Photos from the image-classification dataset "data" in the GitHub repository xpertdreamer/deep-neural-networks. Its 3 classes are: banknote, coin, smartphone.

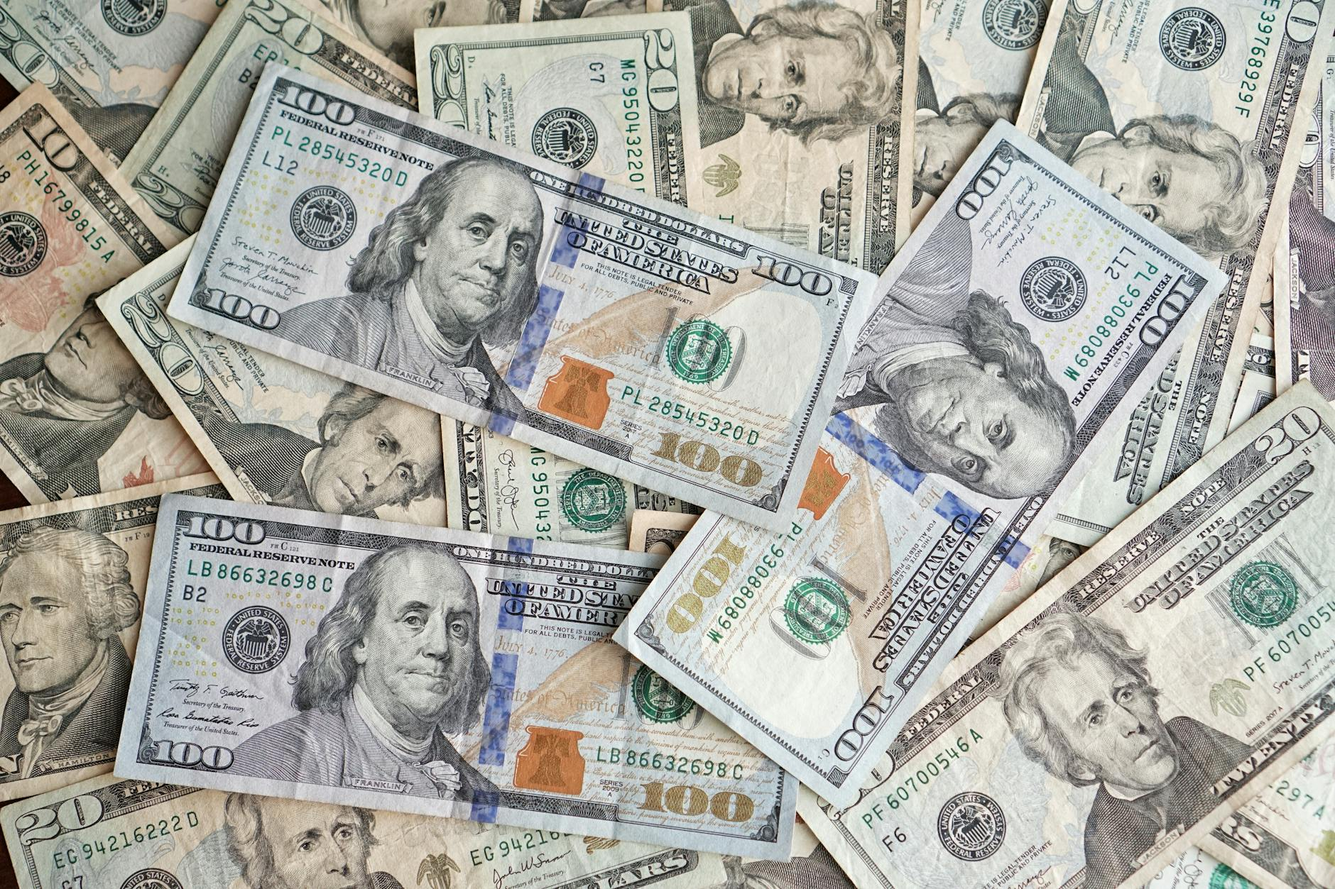
Label: banknote

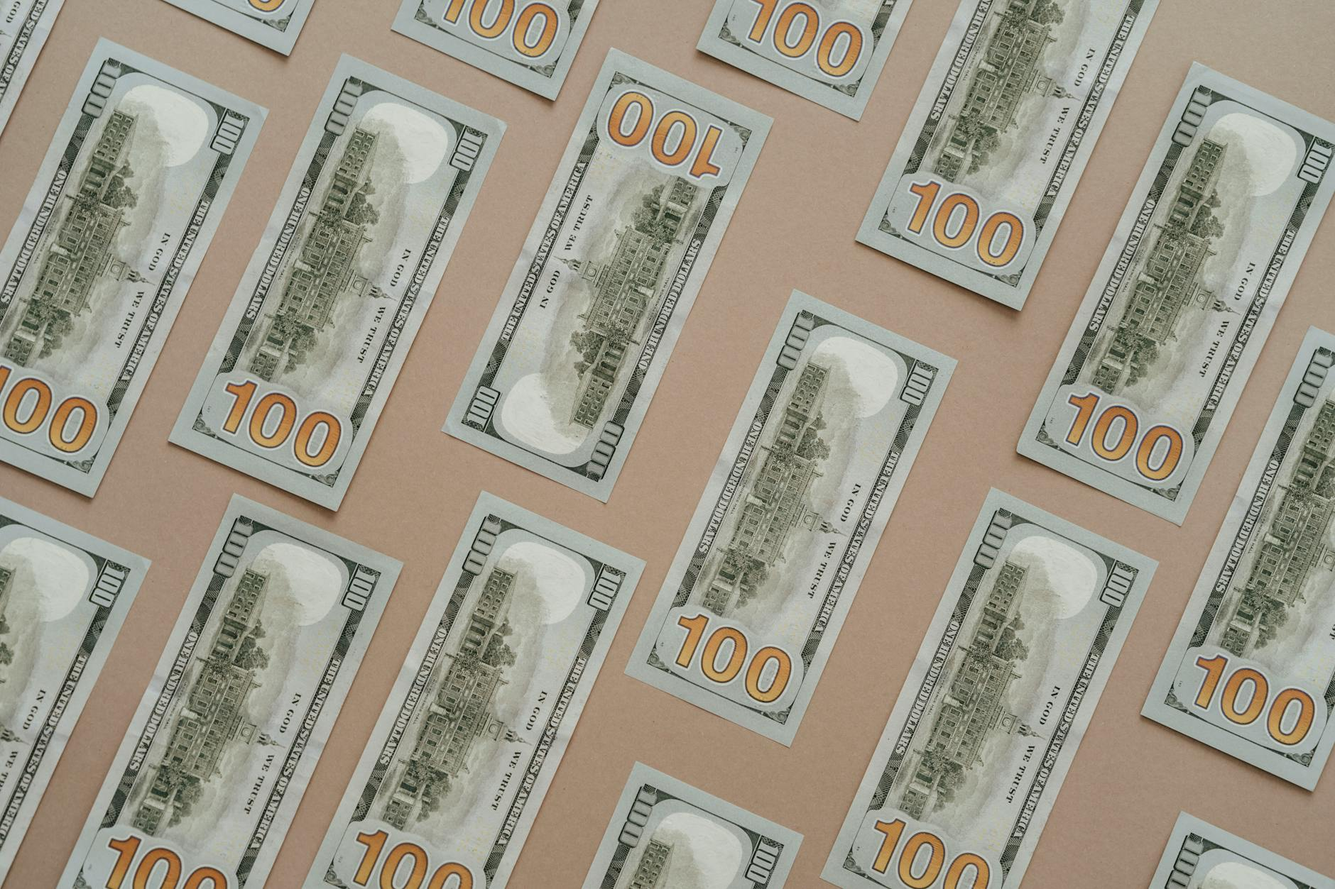
Label: banknote

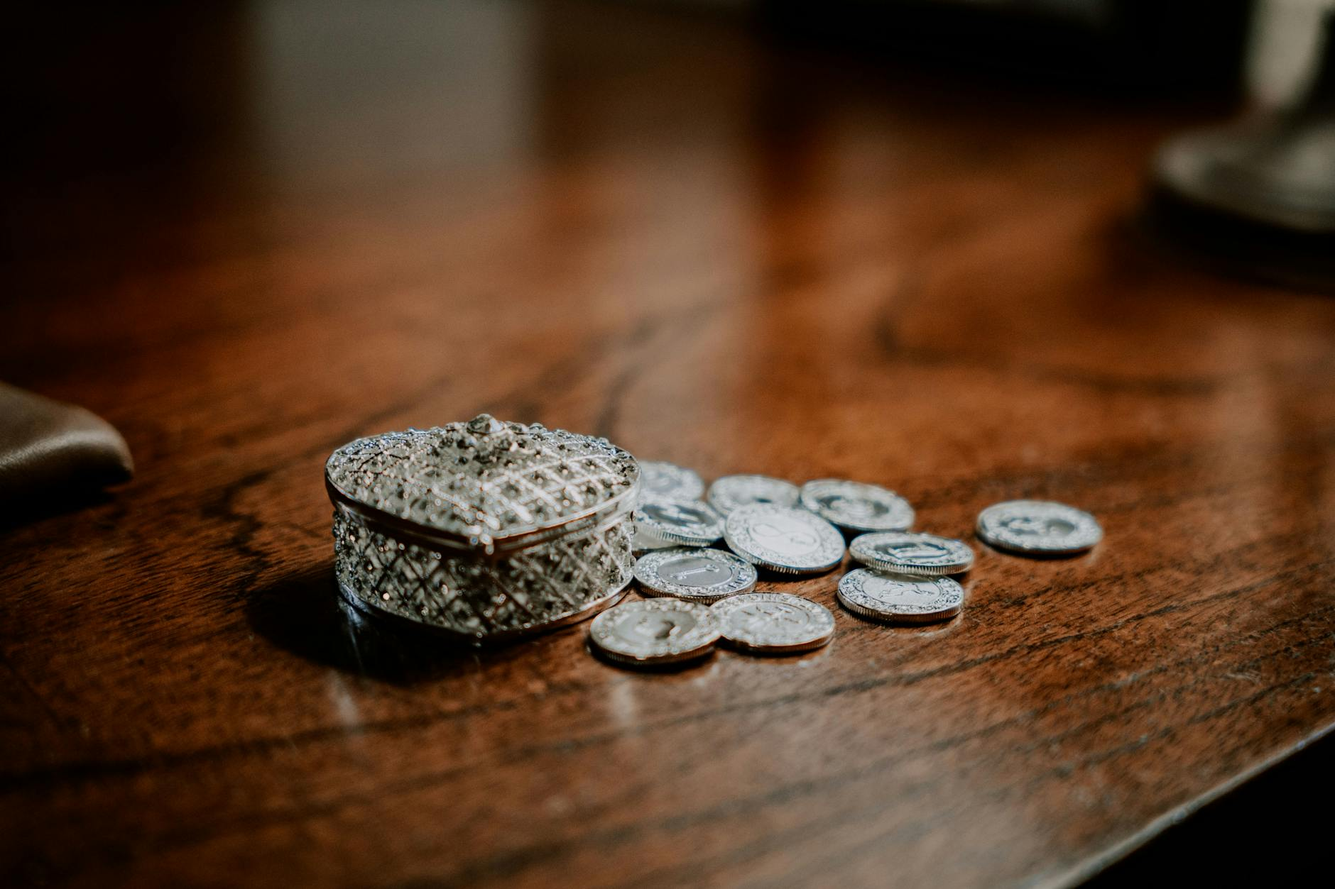
Label: coin

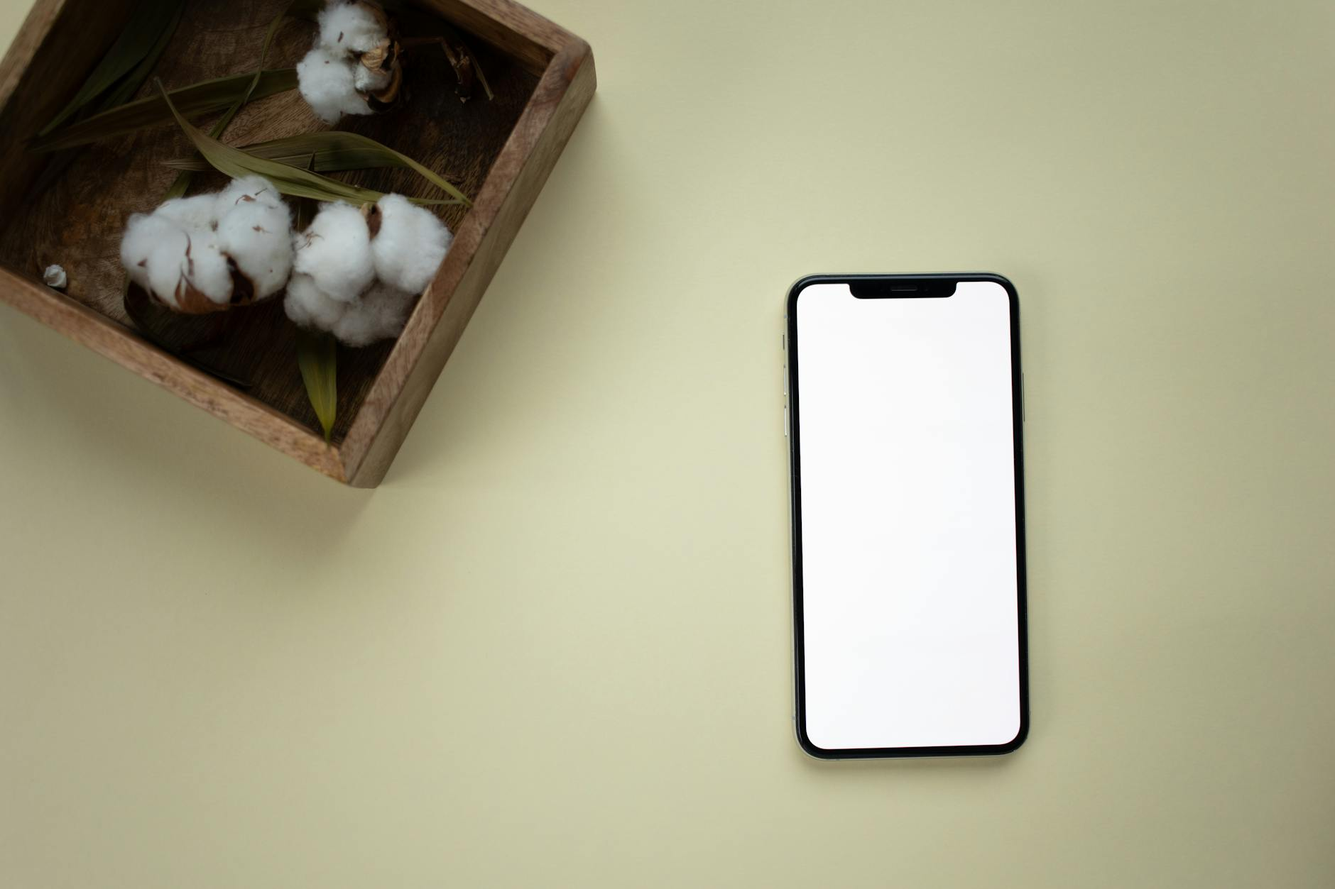
Label: smartphone

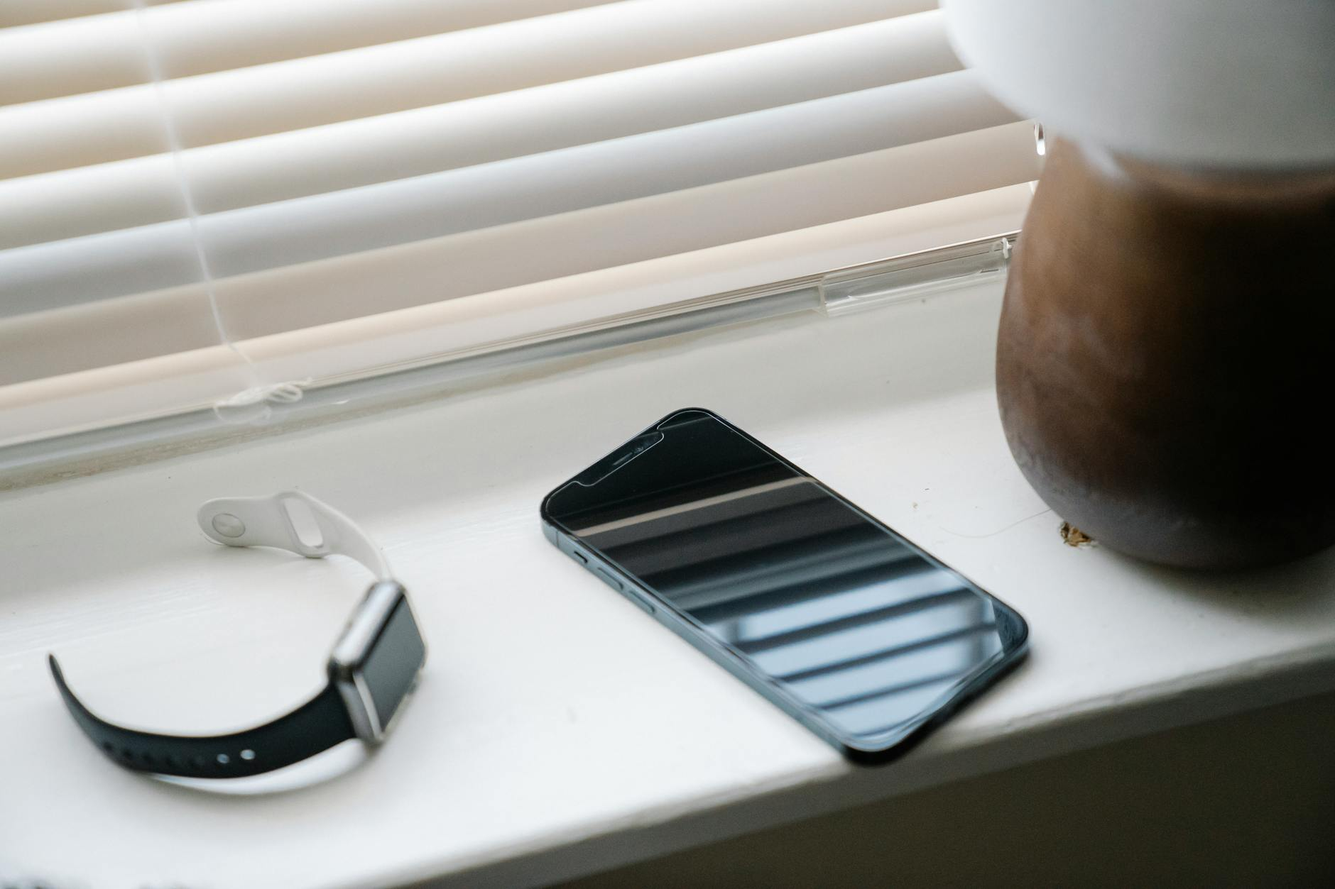
Label: smartphone

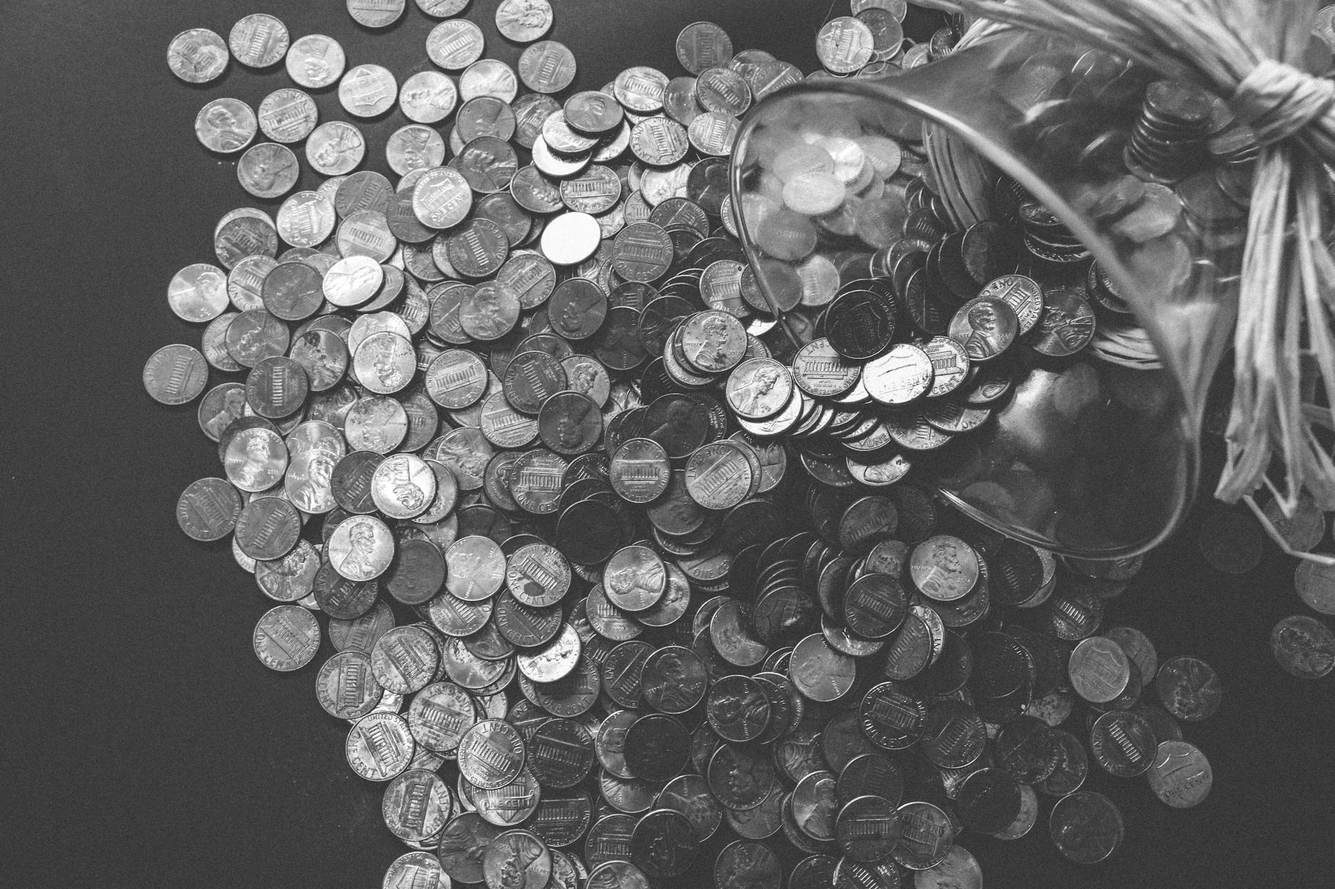
Label: coin
